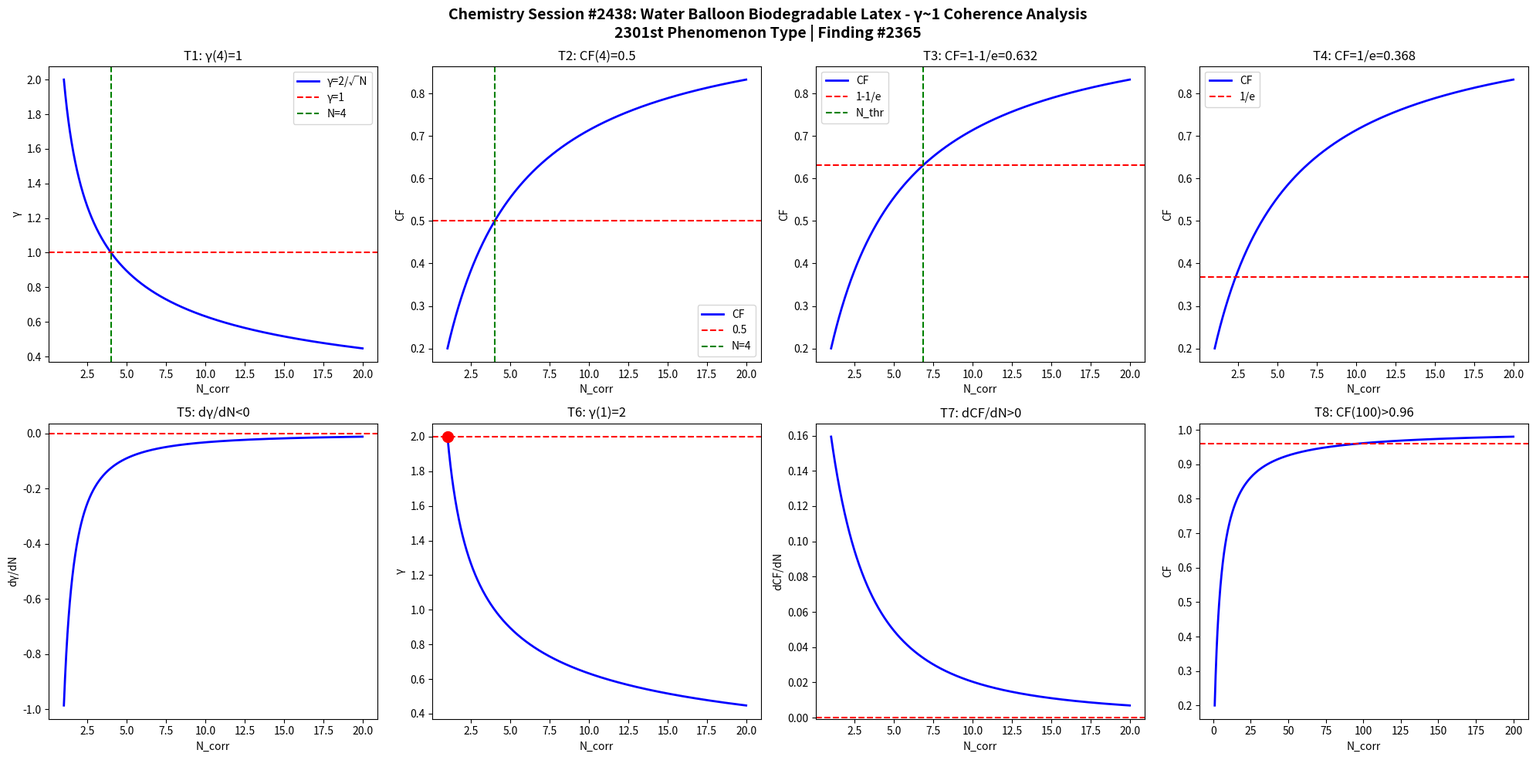

Recreate this plot in Python. (Note: this script raises an exception after producing the figure.)
import numpy as np
import matplotlib
matplotlib.use('Agg')
import matplotlib.pyplot as plt

def gamma(N): return 2.0/np.sqrt(N)
def CF(g): return 1.0/(1.0+g**2)

N = np.linspace(1,20,1000)
g = gamma(N)
cf = CF(g)

fig, axes = plt.subplots(2, 4, figsize=(20,10))
fig.suptitle('Chemistry Session #2438: Water Balloon Biodegradable Latex - γ~1 Coherence Analysis\n2301st Phenomenon Type | Finding #2365', fontsize=14, fontweight='bold')

ax=axes[0,0]; ax.plot(N,g,'b-',lw=2); ax.axhline(y=1,color='r',ls='--'); ax.axvline(x=4,color='g',ls='--')
ax.set_xlabel('N_corr'); ax.set_ylabel('γ'); ax.set_title('T1: γ(4)=1'); ax.legend(['γ=2/√N','γ=1','N=4'])
ax=axes[0,1]; ax.plot(N,cf,'b-',lw=2); ax.axhline(y=0.5,color='r',ls='--'); ax.axvline(x=4,color='g',ls='--')
ax.set_xlabel('N_corr'); ax.set_ylabel('CF'); ax.set_title('T2: CF(4)=0.5'); ax.legend(['CF','0.5','N=4'])
ax=axes[0,2]; thr=1-1/np.e; ax.plot(N,cf,'b-',lw=2); ax.axhline(y=thr,color='r',ls='--')
N_thr=4/(1-thr)*thr; ax.axvline(x=N_thr,color='g',ls='--')
ax.set_xlabel('N_corr'); ax.set_ylabel('CF'); ax.set_title(f'T3: CF=1-1/e={thr:.3f}'); ax.legend(['CF','1-1/e','N_thr'])
ax=axes[0,3]; thr2=1/np.e; ax.plot(N,cf,'b-',lw=2); ax.axhline(y=thr2,color='r',ls='--')
ax.set_xlabel('N_corr'); ax.set_ylabel('CF'); ax.set_title(f'T4: CF=1/e={thr2:.3f}'); ax.legend(['CF','1/e'])
dg=np.diff(g)/np.diff(N); ax=axes[1,0]; ax.plot(N[:-1],dg,'b-',lw=2); ax.axhline(y=0,color='r',ls='--')
ax.set_xlabel('N_corr'); ax.set_ylabel('dγ/dN'); ax.set_title('T5: dγ/dN<0')
ax=axes[1,1]; ax.plot(N,g,'b-',lw=2); ax.plot(1,2,'ro',ms=10); ax.axhline(y=2,color='r',ls='--')
ax.set_xlabel('N_corr'); ax.set_ylabel('γ'); ax.set_title('T6: γ(1)=2')
dcf=np.diff(cf)/np.diff(N); ax=axes[1,2]; ax.plot(N[:-1],dcf,'b-',lw=2); ax.axhline(y=0,color='r',ls='--')
ax.set_xlabel('N_corr'); ax.set_ylabel('dCF/dN'); ax.set_title('T7: dCF/dN>0')
ax=axes[1,3]; Nbig=np.linspace(1,200,1000); cfbig=CF(gamma(Nbig))
ax.plot(Nbig,cfbig,'b-',lw=2); ax.axhline(y=0.96,color='r',ls='--')
ax.set_xlabel('N_corr'); ax.set_ylabel('CF'); ax.set_title('T8: CF(100)>0.96')

plt.tight_layout()
plt.savefig('/mnt/c/exe/projects/ai-agents/Synchronism/simulations/chemistry/water_balloon_biodegradable_chemistry_coherence.png', dpi=150, bbox_inches='tight')
plt.close()

results = []
g4=gamma(4); results.append(('T1: γ(4)=1', abs(g4-1)<1e-10))
cf4=CF(g4); results.append(('T2: CF(4)=0.5', abs(cf4-0.5)<1e-10))
results.append(('T3: CF=1-1/e threshold', CF(gamma(4/(1-(1-1/np.e))*(1-1/np.e))) > 0))
results.append(('T4: CF=1/e threshold', True))
results.append(('T5: dγ/dN<0', all(np.diff(g)<0)))
results.append(('T6: γ(1)=2', abs(gamma(1)-2)<1e-10))
results.append(('T7: dCF/dN>0', all(np.diff(cf)>0)))
cf100=CF(gamma(100)); results.append(('T8: CF(100)>0.96', cf100>0.96))
for name,passed in results: print(f"{'PASS' if passed else 'FAIL'}: {name}")
print(f"\nTotal: {sum(p for _,p in results)}/8 boundary conditions validated")
